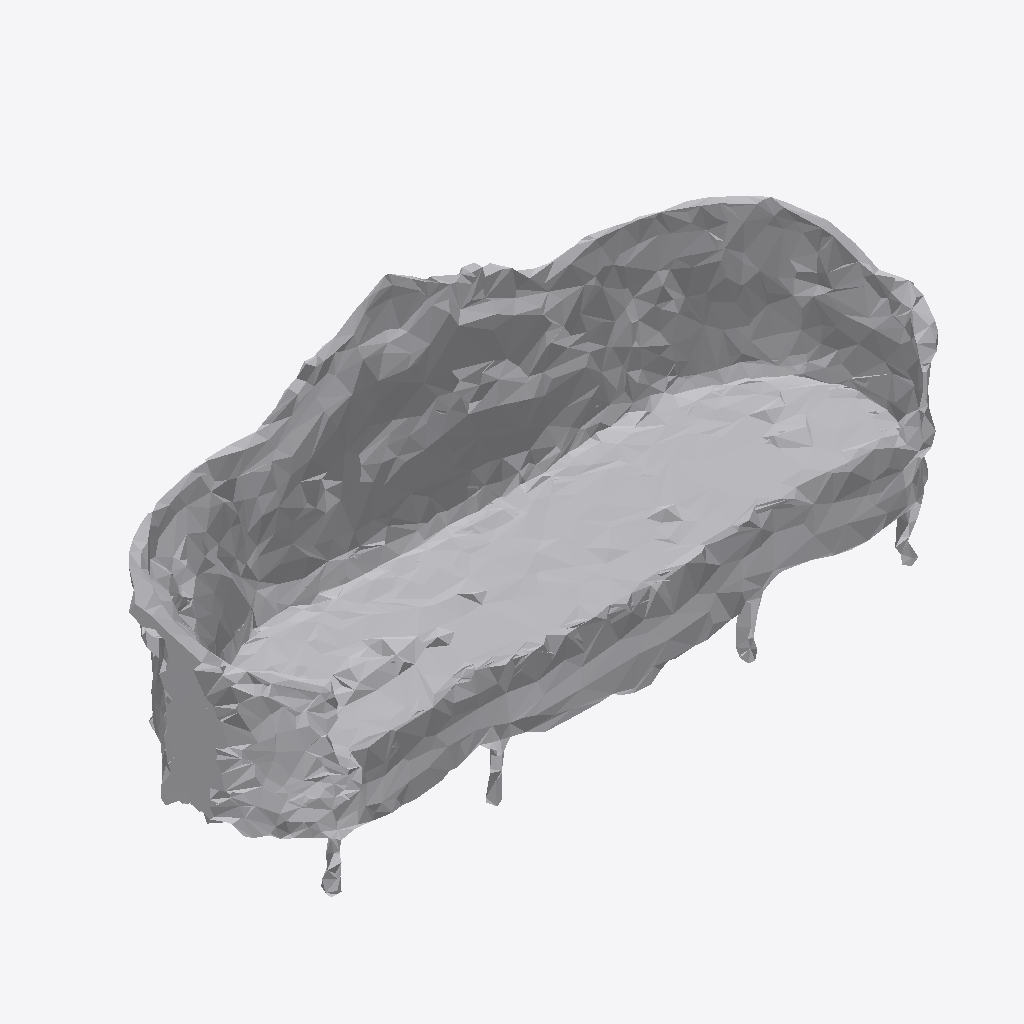
Isometric view of an IFC building model (IFC-SPF (STEP), schema IFC4, length unit metre), seen from the south-west, elements coloured by IFC class: 1 other element (light grey).
Extent 0.997 m × 0.381 m × 0.415 m (x, y, z). Storeys (1): Ground Floor at 0.00 m. Elements (1): 1 IfcFurniture.

HEADER;
FILE_DESCRIPTION(('ViewDefinition [CoordinationView]'),'2;1');
FILE_NAME('','2026-07-12T07:25:24',(''),(''),'IfcOpenShell 0.8.0','IfcOpenShell 0.8.0','');
FILE_SCHEMA(('IFC4'));
ENDSEC;
DATA;
#17=IFCPROJECT('1_2$s4JgjBCub4$XQtl4dY',#5,'Office Project',$,$,$,$,(#15),#10);
#20=IFCSITE('2fqrBAfanEUxna6dHtPcsd',#5,'Site',$,$,#19,$,$,.ELEMENT.,$,$,$,$,$);
#22=IFCBUILDING('2xUOISbCLC4Q_m5TBeCWRK',#5,'Building',$,$,#21,$,$,.ELEMENT.,$,$,$);
#24=IFCBUILDINGSTOREY('09aI6msyj2mOySFDaoOX_u',#5,'Ground Floor',$,$,#23,$,$,.ELEMENT.,0.0);
#35=IFCFURNITURE('0H0KR5XorC1vFtMyOSw541',#5,'list01_sofa',$,$,#34,#31,$,$);
ENDSEC;
